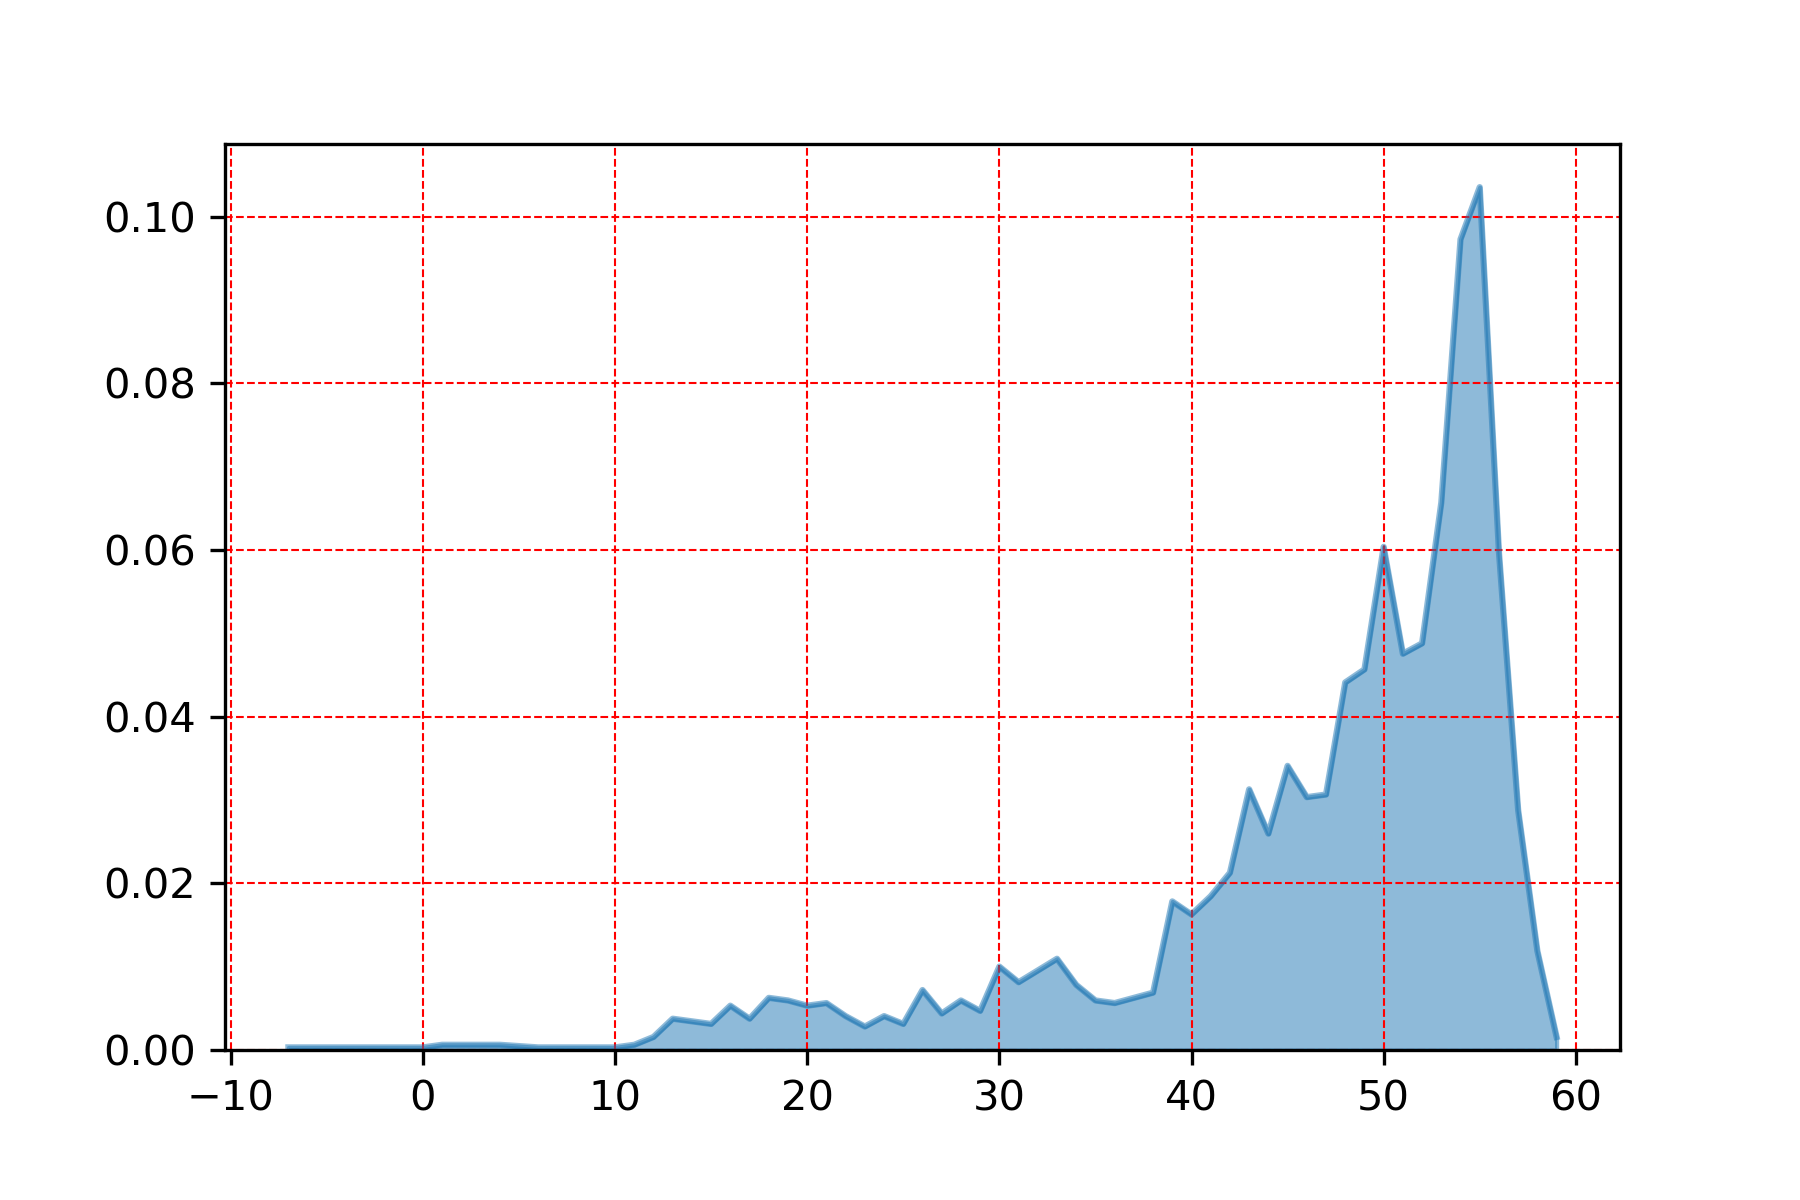

The table this chart was drawn from, first rows:
, dewPt
55.0, 0.1035
54.0, 0.09728
53.0, 0.06569
50.0, 0.06037
56.0, 0.05974
52.0, 0.0488
51.0, 0.04754
49.0, 0.04567
48.0, 0.0441
45.0, 0.03409
43.0, 0.03128
47.0, 0.03065
46.0, 0.03034
57.0, 0.02878
44.0, 0.02596
42.0, 0.02127
41.0, 0.01845
39.0, 0.01783
40.0, 0.01627
58.0, 0.01189
33.0, 0.01095
30.0, 0.01001
31.0, 0.008133
34.0, 0.00782
26.0, 0.007194
38.0, 0.006881
37.0, 0.006256
18.0, 0.006256
28.0, 0.005943
35.0, 0.005943
19.0, 0.005943
21.0, 0.00563
36.0, 0.00563
16.0, 0.005317
20.0, 0.005317
29.0, 0.004692
27.0, 0.004379
22.0, 0.004066
24.0, 0.004066
17.0, 0.003754
13.0, 0.003754
14.0, 0.003441
15.0, 0.003128
25.0, 0.003128
23.0, 0.002815
12.0, 0.001564
59.0, 0.001564
1.0, 0.0006256
3.0, 0.0006256
4.0, 0.0006256
11.0, 0.0006256
-6.0, 0.0003128
8.0, 0.0003128
6.0, 0.0003128
-7.0, 0.0003128
-1.0, 0.0003128
10.0, 0.0003128
0.0, 0.0003128
